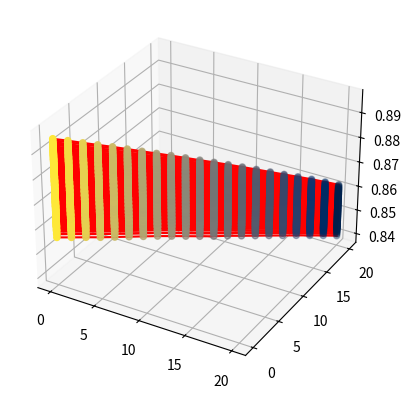

Recreate this plot in Python.
# importing numpy package
import numpy as np

# importing matplotlib package
import matplotlib.pyplot as plt

# importing mplot3d from
# mpl_toolkits
from mpl_toolkits import mplot3d

fig = plt.figure()

ax = plt.axes(projection="3d")

# creating a wide range of points x,y,spisok

x = [i for i in range(21)]
y = [i for i in range(21)]

#Сюда вставляем получившийся список из проги с коэффициентами корреляции. Потом сделаю запись в файл, пока так.
spisok = [[[0.88936, 0.88778, 0.88624, 0.88474, 0.88326, 0.88173, 0.88018, 0.87856, 0.877, 0.87544, 0.87388, 0.87236, 0.87081, 0.86921, 0.86759, 0.86601, 0.86447, 0.86285, 0.86123, 0.85956, 0.85788], [0.88758, 0.88611, 0.88465, 0.88313, 0.88164, 0.88015, 0.87866, 0.87712, 0.87556, 0.87408, 0.87258, 0.87109, 0.8695, 0.86794, 0.86641, 0.86487, 0.86337, 0.86181, 0.8602, 0.85859, 0.85696], [0.88582, 0.88445, 0.88307, 0.88154, 0.88, 0.87858, 0.87716, 0.87561, 0.87411, 0.8727, 0.87115, 0.86968, 0.86824, 0.86673, 0.86526, 0.86378, 0.86233, 0.86079, 0.85919, 0.85762, 0.85603], [0.88415, 0.88281, 0.88138, 0.87991, 0.87848, 0.87712, 0.87565, 0.87417, 0.87268, 0.87122, 0.8698, 0.86837, 0.867, 0.86554, 0.86403, 0.86267, 0.86121, 0.85969, 0.8581, 0.85657, 0.85496], [0.88242, 0.88107, 0.87972, 0.87834, 0.877, 0.87558, 0.87412, 0.87268, 0.87129, 0.86986, 0.86847, 0.86713, 0.86577, 0.86432, 0.86291, 0.86142, 0.86001, 0.85856, 0.85706, 0.85551, 0.85404], [0.88073, 0.87935, 0.87809, 0.87677, 0.87545, 0.87403, 0.8726, 0.87122, 0.86991, 0.86859, 0.86719, 0.86582, 0.86445, 0.8631, 0.8617, 0.86027, 0.85892, 0.85753, 0.85607, 0.85459, 0.85316], [0.879, 0.87774, 0.87644, 0.87515, 0.87381, 0.87251, 0.87114, 0.86984, 0.86858, 0.86723, 0.86581, 0.86454, 0.86321, 0.86187, 0.86052, 0.85918, 0.85785, 0.85652, 0.85511, 0.85372, 0.85226], [0.87721, 0.87606, 0.87483, 0.87353, 0.87229, 0.87104, 0.86973, 0.86847, 0.86716, 0.86582, 0.86453, 0.86328, 0.86206, 0.86072, 0.85939, 0.85812, 0.85687, 0.85554, 0.85418, 0.85275, 0.85137], [0.87557, 0.87445, 0.87317, 0.87198, 0.87076, 0.86955, 0.86829, 0.867, 0.86572, 0.8645, 0.86325, 0.86208, 0.86088, 0.85959, 0.85834, 0.85714, 0.85587, 0.85456, 0.85322, 0.85184, 0.85045], [0.87393, 0.87273, 0.87153, 0.8704, 0.86926, 0.86805, 0.86678, 0.86553, 0.86432, 0.86315, 0.86203, 0.86086, 0.85965, 0.85843, 0.85719, 0.85597, 0.85476, 0.8535, 0.85217, 0.85084, 0.84951], [0.87217, 0.87098, 0.86989, 0.86885, 0.86779, 0.86651, 0.8653, 0.86415, 0.86303, 0.86186, 0.86073, 0.85959, 0.85842, 0.85718, 0.85598, 0.85488, 0.85371, 0.8525, 0.85115, 0.84989, 0.84865], [0.87052, 0.86947, 0.86837, 0.86734, 0.86622, 0.86501, 0.86384, 0.86278, 0.86173, 0.86061, 0.85941, 0.85828, 0.85714, 0.85603, 0.85488, 0.85382, 0.85267, 0.8515, 0.85023, 0.84899, 0.84778], [0.86895, 0.86792, 0.86685, 0.86575, 0.86464, 0.86348, 0.86236, 0.86138, 0.86039, 0.85922, 0.85811, 0.85707, 0.85597, 0.8549, 0.85386, 0.85276, 0.85168, 0.85053, 0.84931, 0.84808, 0.84688], [0.86729, 0.86627, 0.86516, 0.86409, 0.8631, 0.86209, 0.86102, 0.86002, 0.85897, 0.85785, 0.85687, 0.85584, 0.85485, 0.85387, 0.85281, 0.85175, 0.85067, 0.84957, 0.8484, 0.84721, 0.84606], [0.86567, 0.86459, 0.86351, 0.86263, 0.86171, 0.86071, 0.85969, 0.85868, 0.85766, 0.85663, 0.85565, 0.85471, 0.85375, 0.8528, 0.85179, 0.85076, 0.8497, 0.84861, 0.84748, 0.84632, 0.84518], [0.864, 0.8629, 0.86203, 0.86116, 0.86027, 0.85927, 0.85826, 0.85729, 0.85632, 0.85538, 0.85451, 0.85358, 0.85267, 0.85173, 0.85071, 0.84966, 0.84866, 0.8476, 0.84654, 0.84545, 0.84435], [0.86231, 0.86137, 0.8605, 0.85967, 0.85874, 0.85767, 0.85675, 0.85584, 0.85502, 0.85409, 0.85329, 0.85241, 0.85151, 0.85051, 0.84951, 0.84855, 0.84762, 0.84662, 0.84564, 0.84455, 0.84356], [0.86062, 0.85977, 0.85894, 0.85812, 0.85713, 0.85616, 0.85534, 0.85457, 0.85379, 0.8529, 0.85208, 0.85117, 0.85028, 0.84934, 0.84839, 0.84744, 0.84656, 0.84564, 0.84464, 0.84368, 0.84272], [0.85898, 0.85823, 0.85748, 0.85653, 0.85569, 0.85475, 0.85406, 0.85329, 0.85253, 0.85168, 0.85079, 0.84995, 0.8491, 0.84823, 0.84728, 0.8464, 0.84554, 0.84466, 0.84373, 0.84282, 0.84185], [0.85749, 0.85671, 0.85586, 0.85503, 0.85421, 0.85347, 0.85278, 0.85203, 0.85127, 0.85037, 0.8495, 0.8487, 0.84785, 0.84704, 0.84616, 0.84538, 0.84459, 0.84376, 0.84285, 0.84198, 0.84103], [0.85589, 0.85508, 0.8543, 0.85348, 0.85276, 0.85208, 0.8514, 0.85071, 0.84989, 0.84905, 0.84818, 0.84738, 0.84674, 0.84592, 0.84516, 0.8444, 0.84361, 0.84284, 0.84201, 0.84115, 0.84025]], [[0.89073, 0.88916, 0.8876, 0.88612, 0.88458, 0.88304, 0.88151, 0.87986, 0.87831, 0.87676, 0.87518, 0.87361, 0.87206, 0.87047, 0.86882, 0.86712, 0.86558, 0.86394, 0.86228, 0.86055, 0.85887], [0.88899, 0.88744, 0.886, 0.88454, 0.88297, 0.88146, 0.87998, 0.87843, 0.87688, 0.87542, 0.87388, 0.87232, 0.87076, 0.86918, 0.86759, 0.86603, 0.86449, 0.86288, 0.86129, 0.8596, 0.85795], [0.88725, 0.88584, 0.88444, 0.88292, 0.88137, 0.87993, 0.87851, 0.87699, 0.87552, 0.87398, 0.87247, 0.87097, 0.86949, 0.86797, 0.86641, 0.86496, 0.86345, 0.86187, 0.86028, 0.85864, 0.85706], [0.88557, 0.88422, 0.8828, 0.8813, 0.87985, 0.87845, 0.87703, 0.87552, 0.87405, 0.8726, 0.8711, 0.86965, 0.86822, 0.86676, 0.86526, 0.86385, 0.86233, 0.86081, 0.85924, 0.85761, 0.85606], [0.88385, 0.88247, 0.88108, 0.87973, 0.87837, 0.877, 0.87552, 0.87401, 0.87263, 0.87126, 0.86979, 0.86836, 0.86696, 0.86558, 0.86409, 0.86262, 0.86115, 0.8597, 0.85812, 0.85659, 0.85509], [0.88213, 0.88077, 0.87947, 0.87816, 0.87688, 0.87547, 0.87397, 0.87257, 0.87125, 0.86994, 0.8685, 0.8671, 0.86576, 0.86436, 0.86289, 0.86147, 0.86006, 0.85869, 0.85718, 0.85566, 0.85419], [0.88042, 0.87915, 0.87787, 0.87657, 0.87525, 0.87391, 0.87253, 0.87119, 0.86992, 0.86856, 0.86718, 0.8658, 0.86449, 0.86313, 0.86174, 0.8604, 0.85908, 0.85769, 0.85623, 0.85478, 0.85328], [0.87869, 0.87747, 0.87627, 0.87498, 0.8737, 0.87245, 0.87112, 0.86984, 0.86851, 0.86718, 0.86581, 0.86456, 0.86331, 0.86198, 0.86064, 0.85934, 0.85801, 0.8567, 0.85528, 0.85387, 0.85241], [0.87704, 0.87587, 0.87463, 0.87338, 0.87217, 0.87099, 0.86971, 0.86838, 0.86709, 0.86584, 0.86458, 0.86338, 0.86216, 0.86088, 0.85957, 0.8583, 0.857, 0.85573, 0.85438, 0.85293, 0.85147], [0.8754, 0.87418, 0.873, 0.87181, 0.87064, 0.86943, 0.86812, 0.86688, 0.86566, 0.86451, 0.86335, 0.86218, 0.86095, 0.85971, 0.85841, 0.85718, 0.85593, 0.85464, 0.85332, 0.85192, 0.85053], [0.87372, 0.8725, 0.87131, 0.87024, 0.86914, 0.8679, 0.86667, 0.86549, 0.86435, 0.86322, 0.86205, 0.86095, 0.85974, 0.85846, 0.85721, 0.85605, 0.85488, 0.85364, 0.85231, 0.85094, 0.84964], [0.87192, 0.87088, 0.86979, 0.86873, 0.86759, 0.86642, 0.86519, 0.86417, 0.86304, 0.86193, 0.86076, 0.85958, 0.85847, 0.85729, 0.85612, 0.85496, 0.85384, 0.85264, 0.85137, 0.84999, 0.84877], [0.87034, 0.86933, 0.86823, 0.86713, 0.86601, 0.8649, 0.8638, 0.86277, 0.86169, 0.86058, 0.85943, 0.85834, 0.85725, 0.85618, 0.85505, 0.85393, 0.85283, 0.85166, 0.85042, 0.84914, 0.84793], [0.86875, 0.86774, 0.86657, 0.86547, 0.86439, 0.8634, 0.86236, 0.86136, 0.86034, 0.85925, 0.85817, 0.85713, 0.85612, 0.8551, 0.85399, 0.85291, 0.85181, 0.85069, 0.8495, 0.84829, 0.84707], [0.86706, 0.86601, 0.8649, 0.8639, 0.86302, 0.86206, 0.86106, 0.86001, 0.859, 0.85796, 0.85695, 0.85595, 0.85497, 0.85399, 0.85297, 0.85189, 0.85079, 0.84972, 0.84861, 0.84738, 0.84624], [0.86536, 0.86434, 0.86328, 0.86247, 0.86161, 0.8607, 0.85966, 0.85861, 0.85766, 0.85671, 0.85575, 0.85483, 0.85391, 0.85293, 0.8519, 0.85088, 0.84978, 0.84873, 0.84771, 0.84655, 0.84533], [0.86369, 0.86269, 0.86181, 0.86097, 0.86015, 0.85913, 0.85816, 0.8572, 0.85629, 0.85541, 0.85448, 0.8536, 0.85269, 0.85166, 0.8507, 0.84971, 0.84871, 0.84769, 0.84669, 0.84559, 0.84451], [0.86195, 0.86109, 0.86028, 0.85943, 0.85853, 0.85755, 0.85665, 0.85586, 0.85505, 0.85418, 0.85325, 0.85238, 0.85145, 0.85052, 0.84957, 0.84864, 0.84765, 0.8467, 0.84571, 0.8447, 0.84364], [0.86034, 0.85953, 0.85875, 0.85788, 0.857, 0.85606, 0.85528, 0.85456, 0.85379, 0.85294, 0.85199, 0.85113, 0.85027, 0.84944, 0.84845, 0.84753, 0.84665, 0.84576, 0.84478, 0.84381, 0.84282], [0.85874, 0.85797, 0.85718, 0.85637, 0.85556, 0.85475, 0.85402, 0.85328, 0.85249, 0.85159, 0.85069, 0.8499, 0.84908, 0.84825, 0.84734, 0.84654, 0.84568, 0.84479, 0.84389, 0.84301, 0.84201], [0.85719, 0.85641, 0.8556, 0.8548, 0.85409, 0.85335, 0.85266, 0.85199, 0.85115, 0.85027, 0.84937, 0.84861, 0.84787, 0.84709, 0.8463, 0.8455, 0.8447, 0.84389, 0.84302, 0.84213, 0.84118]], [[0.89201, 0.89039, 0.88882, 0.88734, 0.88578, 0.88423, 0.8827, 0.88104, 0.87949, 0.8779, 0.87633, 0.87472, 0.87314, 0.87153, 0.86986, 0.86815, 0.86655, 0.86494, 0.86324, 0.86146, 0.85971], [0.89026, 0.8887, 0.88722, 0.88574, 0.88427, 0.88274, 0.8812, 0.87962, 0.87808, 0.87656, 0.87503, 0.87345, 0.87187, 0.87026, 0.86866, 0.86703, 0.8655, 0.8639, 0.86221, 0.86049, 0.85881], [0.8885, 0.88703, 0.88565, 0.88422, 0.88267, 0.88122, 0.87975, 0.8782, 0.87665, 0.87516, 0.87367, 0.87215, 0.87063, 0.86906, 0.86752, 0.86597, 0.86446, 0.86289, 0.86127, 0.85956, 0.8579], [0.88682, 0.88544, 0.88408, 0.88262, 0.88113, 0.87969, 0.87831, 0.87672, 0.87521, 0.87375, 0.8723, 0.87079, 0.86939, 0.86788, 0.86633, 0.86492, 0.8634, 0.86186, 0.86024, 0.85853, 0.85691], [0.88511, 0.88379, 0.88242, 0.88101, 0.87963, 0.87823, 0.87679, 0.87525, 0.87381, 0.87242, 0.87096, 0.86955, 0.86815, 0.86673, 0.86518, 0.86374, 0.86222, 0.86073, 0.85914, 0.8575, 0.85599], [0.88342, 0.88207, 0.88079, 0.87945, 0.87813, 0.87671, 0.87526, 0.87377, 0.87241, 0.87107, 0.86967, 0.86828, 0.86692, 0.86547, 0.864, 0.86257, 0.86113, 0.85967, 0.85814, 0.85655, 0.85507], [0.88174, 0.88047, 0.8792, 0.87791, 0.87652, 0.87515, 0.87379, 0.87238, 0.87106, 0.86975, 0.86839, 0.86699, 0.86566, 0.86431, 0.86288, 0.86146, 0.86005, 0.85862, 0.8572, 0.85568, 0.85418], [0.88004, 0.87881, 0.8776, 0.87626, 0.87495, 0.87366, 0.87235, 0.87105, 0.86973, 0.86841, 0.86706, 0.86578, 0.86446, 0.86316, 0.86176, 0.8604, 0.85901, 0.85769, 0.85629, 0.85487, 0.85328], [0.87828, 0.87716, 0.87592, 0.87463, 0.87343, 0.87218, 0.87095, 0.86966, 0.86834, 0.86706, 0.8658, 0.86455, 0.86331, 0.86201, 0.86066, 0.85934, 0.85804, 0.85676, 0.8554, 0.85387, 0.85236], [0.87668, 0.8755, 0.87433, 0.87309, 0.8719, 0.87069, 0.86945, 0.86813, 0.86694, 0.86577, 0.86452, 0.86333, 0.86212, 0.86084, 0.85954, 0.85827, 0.85699, 0.85567, 0.85435, 0.85287, 0.85144], [0.87498, 0.87381, 0.87267, 0.87148, 0.87035, 0.86917, 0.8679, 0.86675, 0.86557, 0.86445, 0.86326, 0.86208, 0.86085, 0.8596, 0.85833, 0.85711, 0.85594, 0.85464, 0.85333, 0.85193, 0.85056], [0.8732, 0.8721, 0.87109, 0.86996, 0.86883, 0.86766, 0.86647, 0.86535, 0.86425, 0.86316, 0.86197, 0.86069, 0.85957, 0.85841, 0.85722, 0.85604, 0.85488, 0.85363, 0.85233, 0.85095, 0.84964], [0.87154, 0.87058, 0.86953, 0.8684, 0.86728, 0.86621, 0.86505, 0.86397, 0.86295, 0.86181, 0.86057, 0.85942, 0.85833, 0.85728, 0.85613, 0.85498, 0.85385, 0.85266, 0.85144, 0.85009, 0.84879], [0.86994, 0.869, 0.86789, 0.86678, 0.8657, 0.86465, 0.8636, 0.8626, 0.86157, 0.86044, 0.8593, 0.85821, 0.85724, 0.85618, 0.85508, 0.85399, 0.85286, 0.8517, 0.85051, 0.84921, 0.84798], [0.86832, 0.8673, 0.86623, 0.86513, 0.8642, 0.86325, 0.86224, 0.8612, 0.86018, 0.85916, 0.85808, 0.85708, 0.85608, 0.8551, 0.85405, 0.85294, 0.85186, 0.85077, 0.84959, 0.84836, 0.8471], [0.86664, 0.86561, 0.86461, 0.86366, 0.86282, 0.8619, 0.86083, 0.85982, 0.85887, 0.85789, 0.85686, 0.85594, 0.85497, 0.854, 0.85299, 0.85194, 0.85089, 0.84975, 0.8486, 0.84738, 0.84616], [0.86495, 0.86402, 0.86304, 0.86219, 0.86134, 0.8604, 0.85937, 0.85841, 0.85746, 0.85654, 0.8556, 0.85471, 0.85379, 0.85282, 0.85181, 0.8508, 0.84974, 0.84865, 0.84757, 0.84644, 0.84531], [0.86326, 0.86235, 0.86148, 0.86065, 0.85971, 0.85879, 0.85782, 0.85689, 0.85615, 0.85533, 0.85439, 0.85349, 0.85256, 0.85163, 0.85065, 0.84968, 0.84866, 0.84766, 0.84658, 0.84556, 0.84443], [0.86153, 0.86072, 0.85991, 0.85906, 0.85818, 0.85731, 0.85638, 0.85566, 0.85494, 0.85412, 0.85313, 0.85222, 0.85138, 0.85051, 0.84957, 0.84857, 0.84759, 0.84665, 0.84565, 0.84463, 0.84359], [0.85992, 0.85913, 0.85834, 0.8575, 0.85671, 0.85586, 0.8551, 0.85438, 0.85365, 0.85279, 0.85186, 0.85107, 0.85021, 0.84935, 0.84845, 0.8475, 0.84661, 0.84566, 0.84474, 0.84381, 0.8428], [0.85836, 0.85758, 0.8567, 0.85595, 0.85524, 0.85447, 0.85379, 0.85308, 0.85232, 0.85147, 0.85057, 0.84979, 0.84895, 0.84811, 0.8473, 0.84642, 0.84555, 0.84469, 0.84381, 0.84291, 0.84196]], [[0.89301, 0.89149, 0.88992, 0.88842, 0.88691, 0.88531, 0.88373, 0.88208, 0.88051, 0.8789, 0.87731, 0.87569, 0.87409, 0.87248, 0.87081, 0.86908, 0.86744, 0.86579, 0.86402, 0.86215, 0.86038], [0.89137, 0.8898, 0.88833, 0.88688, 0.88537, 0.88379, 0.88222, 0.88066, 0.87906, 0.87757, 0.87604, 0.87448, 0.87287, 0.87123, 0.86961, 0.86796, 0.86639, 0.86473, 0.86302, 0.8612, 0.85951], [0.88963, 0.88816, 0.88678, 0.88534, 0.88377, 0.88228, 0.8808, 0.87925, 0.87768, 0.87622, 0.87471, 0.87317, 0.87159, 0.87002, 0.86851, 0.86688, 0.86532, 0.86373, 0.86205, 0.86028, 0.85863], [0.88793, 0.88656, 0.88522, 0.88373, 0.88219, 0.88075, 0.87931, 0.87781, 0.87631, 0.8748, 0.87337, 0.87185, 0.87038, 0.86887, 0.86733, 0.86579, 0.86429, 0.86272, 0.86104, 0.85933, 0.85772], [0.88629, 0.88496, 0.8835, 0.88213, 0.88069, 0.87928, 0.87786, 0.87636, 0.87486, 0.87346, 0.87203, 0.8706, 0.86916, 0.86768, 0.86617, 0.86465, 0.86313, 0.86156, 0.85996, 0.8583, 0.85678], [0.88458, 0.88318, 0.88187, 0.88056, 0.8792, 0.87781, 0.87636, 0.87489, 0.87352, 0.87218, 0.87075, 0.86932, 0.86788, 0.86648, 0.86498, 0.86344, 0.86201, 0.86054, 0.859, 0.85739, 0.85585], [0.88285, 0.88153, 0.88024, 0.879, 0.87767, 0.87627, 0.87487, 0.87351, 0.87215, 0.87086, 0.86948, 0.86806, 0.86663, 0.86527, 0.86384, 0.86234, 0.86096, 0.85954, 0.85805, 0.8565, 0.85496], [0.88116, 0.87992, 0.87868, 0.87738, 0.8761, 0.8748, 0.87348, 0.87214, 0.87084, 0.8695, 0.86813, 0.86678, 0.86543, 0.86411, 0.86271, 0.86131, 0.85992, 0.85857, 0.85713, 0.85562, 0.85405], [0.87937, 0.87822, 0.87706, 0.87578, 0.87456, 0.87335, 0.87207, 0.87078, 0.86942, 0.86816, 0.86685, 0.86559, 0.86429, 0.86295, 0.86165, 0.86031, 0.85902, 0.8576, 0.8562, 0.8547, 0.8532], [0.87774, 0.87662, 0.87542, 0.87422, 0.87303, 0.87185, 0.87064, 0.86927, 0.86802, 0.86682, 0.86557, 0.86433, 0.8631, 0.86179, 0.86058, 0.85927, 0.85795, 0.85658, 0.85521, 0.85371, 0.85225], [0.87607, 0.87496, 0.87383, 0.87267, 0.8715, 0.87031, 0.86906, 0.86784, 0.86664, 0.86547, 0.86431, 0.86309, 0.86186, 0.86063, 0.85937, 0.85806, 0.85686, 0.85551, 0.85418, 0.85274, 0.85131], [0.87435, 0.87327, 0.87215, 0.87108, 0.86995, 0.86877, 0.86761, 0.86642, 0.86528, 0.86417, 0.86299, 0.86181, 0.8606, 0.85939, 0.85818, 0.85703, 0.85582, 0.85453, 0.85319, 0.8518, 0.85044], [0.87266, 0.87163, 0.87063, 0.86951, 0.8684, 0.8673, 0.86612, 0.865, 0.86395, 0.86286, 0.86165, 0.8605, 0.85939, 0.85828, 0.85713, 0.85592, 0.8548, 0.85351, 0.85228, 0.85085, 0.84951], [0.87101, 0.87007, 0.86904, 0.86788, 0.86686, 0.8658, 0.8647, 0.8636, 0.8626, 0.86147, 0.86034, 0.85925, 0.85825, 0.85717, 0.85606, 0.85491, 0.85375, 0.85258, 0.85132, 0.85, 0.84868], [0.86939, 0.86843, 0.86736, 0.86624, 0.86522, 0.86432, 0.86326, 0.86223, 0.86124, 0.86021, 0.85917, 0.85811, 0.85708, 0.85607, 0.85501, 0.85387, 0.8528, 0.8516, 0.85035, 0.84911, 0.84787], [0.86774, 0.86673, 0.86574, 0.86463, 0.86382, 0.86292, 0.86188, 0.86087, 0.85991, 0.85894, 0.85792, 0.85693, 0.85596, 0.85501, 0.85393, 0.85284, 0.8517, 0.85058, 0.84939, 0.84819, 0.84697], [0.86601, 0.86508, 0.86406, 0.8632, 0.86235, 0.8615, 0.86046, 0.85948, 0.85854, 0.85761, 0.85666, 0.85574, 0.85477, 0.85381, 0.85275, 0.85164, 0.85058, 0.84947, 0.84834, 0.84726, 0.84607], [0.86434, 0.86344, 0.86253, 0.86169, 0.86079, 0.85993, 0.85895, 0.85803, 0.85714, 0.85627, 0.85538, 0.8545, 0.85354, 0.85257, 0.85154, 0.8505, 0.84949, 0.84843, 0.84735, 0.8463, 0.84517], [0.86259, 0.8618, 0.86091, 0.86008, 0.85924, 0.8584, 0.85749, 0.85664, 0.85589, 0.85506, 0.85417, 0.85316, 0.85225, 0.85138, 0.85042, 0.84943, 0.84847, 0.84742, 0.84645, 0.84542, 0.84436], [0.86099, 0.86021, 0.85934, 0.85852, 0.85775, 0.85697, 0.85608, 0.85536, 0.85461, 0.85381, 0.85288, 0.85195, 0.8511, 0.85022, 0.84933, 0.84833, 0.84742, 0.84647, 0.84554, 0.84455, 0.84358], [0.85937, 0.85858, 0.85775, 0.85698, 0.85629, 0.85555, 0.85476, 0.85403, 0.8533, 0.85244, 0.85154, 0.85072, 0.84986, 0.84904, 0.84818, 0.84729, 0.84645, 0.84552, 0.84462, 0.8437, 0.84272]], [[0.89393, 0.89243, 0.89079, 0.88929, 0.88778, 0.88618, 0.88459, 0.88298, 0.88137, 0.87977, 0.87817, 0.87654, 0.87492, 0.87328, 0.87157, 0.86982, 0.8681, 0.8664, 0.86466, 0.86285, 0.861], [0.89229, 0.89077, 0.88927, 0.88777, 0.88626, 0.8847, 0.88313, 0.88156, 0.88, 0.87843, 0.87691, 0.87531, 0.87373, 0.87201, 0.87038, 0.86869, 0.86703, 0.86538, 0.8637, 0.86191, 0.86014], [0.89059, 0.88912, 0.88769, 0.88621, 0.88471, 0.88317, 0.8817, 0.88019, 0.87858, 0.87709, 0.87559, 0.87407, 0.87243, 0.87081, 0.86923, 0.86761, 0.86603, 0.86441, 0.86275, 0.861, 0.85927], [0.88891, 0.88748, 0.88612, 0.88465, 0.88313, 0.88171, 0.88028, 0.87875, 0.87722, 0.87569, 0.87425, 0.87278, 0.87123, 0.86963, 0.86811, 0.86657, 0.865, 0.86341, 0.86177, 0.86008, 0.85833], [0.88722, 0.88584, 0.88445, 0.8831, 0.88165, 0.88025, 0.87887, 0.8773, 0.87581, 0.87437, 0.87292, 0.87149, 0.87, 0.86849, 0.86695, 0.86544, 0.86389, 0.86234, 0.86074, 0.85903, 0.85734], [0.88554, 0.88412, 0.88279, 0.8815, 0.88016, 0.87876, 0.87732, 0.87587, 0.87446, 0.87307, 0.87164, 0.87019, 0.86879, 0.86729, 0.86577, 0.86426, 0.86277, 0.86132, 0.85973, 0.85807, 0.85646], [0.88381, 0.88246, 0.88121, 0.87996, 0.87863, 0.87725, 0.87586, 0.87444, 0.87311, 0.87174, 0.87037, 0.86896, 0.86751, 0.86609, 0.86465, 0.86312, 0.86175, 0.86031, 0.85875, 0.85712, 0.85554], [0.88215, 0.88091, 0.87968, 0.87843, 0.87705, 0.87576, 0.87441, 0.87307, 0.87176, 0.8704, 0.86904, 0.86768, 0.86633, 0.86493, 0.86356, 0.86211, 0.86074, 0.85929, 0.85782, 0.85628, 0.85468], [0.88042, 0.87916, 0.87803, 0.87677, 0.8755, 0.8743, 0.87306, 0.87171, 0.87038, 0.86906, 0.86777, 0.86646, 0.86516, 0.86384, 0.86246, 0.8611, 0.85976, 0.85832, 0.8569, 0.85538, 0.85381], [0.87869, 0.87757, 0.87641, 0.87523, 0.87399, 0.87282, 0.87161, 0.87025, 0.86896, 0.86775, 0.86652, 0.86523, 0.86397, 0.86268, 0.86143, 0.86006, 0.85874, 0.85731, 0.85592, 0.8544, 0.85289], [0.87707, 0.87594, 0.87483, 0.87365, 0.87246, 0.87127, 0.87005, 0.86878, 0.86758, 0.86639, 0.86521, 0.86399, 0.86274, 0.8615, 0.86018, 0.85887, 0.8576, 0.85627, 0.8549, 0.85347, 0.85199], [0.87538, 0.87427, 0.87316, 0.87201, 0.87088, 0.86969, 0.86855, 0.86737, 0.86623, 0.86508, 0.86394, 0.86271, 0.86148, 0.86027, 0.85903, 0.8578, 0.85653, 0.85528, 0.8539, 0.85253, 0.85105], [0.87365, 0.87251, 0.87157, 0.87047, 0.8693, 0.86819, 0.8671, 0.86595, 0.86487, 0.86382, 0.86262, 0.8614, 0.86025, 0.85912, 0.85792, 0.8567, 0.85554, 0.85423, 0.853, 0.85158, 0.85018], [0.87193, 0.87099, 0.86999, 0.86886, 0.86778, 0.86676, 0.86566, 0.86457, 0.86353, 0.86242, 0.86126, 0.86012, 0.85901, 0.85796, 0.85685, 0.85565, 0.85451, 0.85328, 0.85205, 0.85068, 0.84931], [0.87033, 0.86939, 0.86836, 0.86725, 0.86619, 0.86517, 0.8642, 0.86321, 0.86216, 0.8611, 0.86002, 0.85887, 0.85785, 0.85685, 0.85579, 0.85464, 0.85349, 0.85233, 0.85112, 0.84979, 0.84849], [0.86866, 0.8677, 0.86669, 0.86564, 0.86467, 0.8638, 0.86286, 0.86181, 0.86081, 0.85983, 0.85878, 0.85771, 0.85672, 0.85577, 0.85475, 0.85359, 0.85246, 0.85134, 0.85014, 0.84887, 0.84763], [0.86694, 0.86604, 0.8651, 0.86411, 0.86326, 0.86242, 0.86141, 0.86042, 0.85945, 0.8585, 0.85752, 0.85652, 0.85561, 0.85463, 0.85359, 0.85245, 0.85135, 0.85023, 0.84904, 0.84787, 0.84664], [0.86526, 0.86441, 0.86348, 0.86259, 0.86177, 0.8609, 0.85995, 0.85901, 0.85805, 0.85709, 0.85621, 0.85529, 0.85436, 0.85337, 0.85237, 0.85131, 0.85018, 0.84913, 0.84804, 0.84692, 0.84578], [0.86353, 0.86275, 0.86181, 0.86106, 0.8602, 0.8593, 0.85837, 0.85746, 0.85671, 0.85584, 0.85498, 0.85397, 0.85307, 0.8522, 0.85122, 0.85021, 0.84917, 0.84808, 0.84707, 0.84601, 0.84493], [0.86187, 0.86108, 0.86026, 0.85943, 0.85863, 0.85783, 0.8569, 0.85612, 0.85541, 0.85456, 0.8537, 0.85277, 0.85188, 0.85097, 0.85008, 0.84915, 0.84812, 0.8471, 0.84613, 0.84514, 0.84413], [0.86025, 0.8595, 0.85863, 0.85782, 0.85712, 0.85636, 0.85554, 0.85484, 0.85409, 0.85329, 0.8524, 0.85152, 0.8507, 0.84987, 0.84898, 0.84805, 0.84709, 0.84612, 0.84518, 0.84422, 0.84325]], [[0.89458, 0.89313, 0.89155, 0.89001, 0.88851, 0.88692, 0.88533, 0.88371, 0.88208, 0.88046, 0.87883, 0.87723, 0.87558, 0.8739, 0.87215, 0.87044, 0.8687, 0.86693, 0.86519, 0.86334, 0.86141], [0.89301, 0.89149, 0.89001, 0.88853, 0.88703, 0.88544, 0.88385, 0.88231, 0.88073, 0.87915, 0.87757, 0.87602, 0.87435, 0.87263, 0.87099, 0.8693, 0.86763, 0.86594, 0.86422, 0.86242, 0.86054], [0.89131, 0.88989, 0.8884, 0.887, 0.88547, 0.88389, 0.88241, 0.88094, 0.87935, 0.87785, 0.87634, 0.87474, 0.87309, 0.87146, 0.86987, 0.86827, 0.86663, 0.86495, 0.86328, 0.86153, 0.85968], [0.88966, 0.88827, 0.88686, 0.88542, 0.88394, 0.88247, 0.88102, 0.87952, 0.87796, 0.87648, 0.87499, 0.87348, 0.8719, 0.87035, 0.86877, 0.8672, 0.86558, 0.864, 0.86233, 0.86059, 0.85878], [0.888, 0.88665, 0.88524, 0.88391, 0.88244, 0.88099, 0.87955, 0.87806, 0.87658, 0.87512, 0.87368, 0.87219, 0.87069, 0.86916, 0.86761, 0.86605, 0.86452, 0.86288, 0.86124, 0.85953, 0.8578], [0.88633, 0.88494, 0.8836, 0.8823, 0.88096, 0.87953, 0.87809, 0.87665, 0.87525, 0.87384, 0.87241, 0.87092, 0.86948, 0.86797, 0.86645, 0.86491, 0.8634, 0.86184, 0.86027, 0.85861, 0.85693], [0.88459, 0.88329, 0.882, 0.88076, 0.87947, 0.87801, 0.87664, 0.87527, 0.87392, 0.87252, 0.87112, 0.86964, 0.86819, 0.86675, 0.86533, 0.8638, 0.86232, 0.86085, 0.8593, 0.85771, 0.85604], [0.88298, 0.88167, 0.88043, 0.87922, 0.87786, 0.87655, 0.87523, 0.87389, 0.87256, 0.87121, 0.86983, 0.8684, 0.867, 0.86561, 0.86425, 0.86277, 0.8613, 0.85987, 0.85839, 0.85684, 0.85521], [0.88129, 0.88002, 0.87881, 0.87755, 0.87631, 0.8751, 0.87381, 0.87254, 0.87117, 0.86985, 0.86855, 0.86716, 0.86581, 0.86449, 0.86313, 0.86172, 0.86032, 0.85891, 0.85748, 0.85594, 0.85436], [0.8795, 0.87832, 0.87715, 0.87605, 0.87482, 0.87363, 0.8724, 0.87107, 0.86978, 0.86853, 0.86725, 0.86596, 0.86467, 0.86338, 0.86205, 0.86071, 0.85937, 0.85796, 0.85648, 0.85503, 0.85343], [0.87786, 0.87671, 0.87562, 0.87448, 0.87333, 0.87214, 0.87087, 0.8696, 0.86838, 0.86714, 0.86595, 0.86469, 0.86344, 0.86218, 0.86088, 0.85955, 0.85821, 0.85688, 0.85549, 0.85405, 0.85252], [0.8762, 0.87513, 0.87403, 0.87286, 0.87169, 0.87053, 0.86934, 0.86815, 0.867, 0.86582, 0.86469, 0.86344, 0.86216, 0.86095, 0.85967, 0.85846, 0.85715, 0.85589, 0.85448, 0.85308, 0.85162], [0.87448, 0.87339, 0.87232, 0.87127, 0.87012, 0.86903, 0.8679, 0.86675, 0.86567, 0.86457, 0.86336, 0.86211, 0.86093, 0.85977, 0.85856, 0.85739, 0.85615, 0.85484, 0.85356, 0.85214, 0.8507], [0.87277, 0.87174, 0.87077, 0.8697, 0.86864, 0.86757, 0.86647, 0.86534, 0.86426, 0.86315, 0.862, 0.86084, 0.85971, 0.85862, 0.8575, 0.85635, 0.85512, 0.85388, 0.85257, 0.85121, 0.84984], [0.87108, 0.87021, 0.86919, 0.86809, 0.86705, 0.86602, 0.86497, 0.86391, 0.86283, 0.86179, 0.86073, 0.85958, 0.85855, 0.85749, 0.85643, 0.85534, 0.85411, 0.85289, 0.85161, 0.8503, 0.84898], [0.86947, 0.86849, 0.86748, 0.86643, 0.86548, 0.86454, 0.8636, 0.86252, 0.8615, 0.86054, 0.85951, 0.85842, 0.85739, 0.85645, 0.85542, 0.85428, 0.85309, 0.85191, 0.85058, 0.84932, 0.8481], [0.86775, 0.86685, 0.86588, 0.86485, 0.86398, 0.86314, 0.86214, 0.86116, 0.86021, 0.85928, 0.85829, 0.85725, 0.85628, 0.85536, 0.85429, 0.85312, 0.85192, 0.85073, 0.84956, 0.84835, 0.84713], [0.86603, 0.86515, 0.86424, 0.86332, 0.86254, 0.86165, 0.86073, 0.85976, 0.85883, 0.85785, 0.85696, 0.85597, 0.85507, 0.85403, 0.85303, 0.85194, 0.85079, 0.84966, 0.84853, 0.84739, 0.84622], [0.86432, 0.86349, 0.86262, 0.8618, 0.86094, 0.86005, 0.85919, 0.85821, 0.85733, 0.85654, 0.85568, 0.85472, 0.85378, 0.85284, 0.85185, 0.85083, 0.84972, 0.84862, 0.84758, 0.8465, 0.8454], [0.86261, 0.86176, 0.86096, 0.8601, 0.85932, 0.85855, 0.85769, 0.85677, 0.85607, 0.8553, 0.85443, 0.85349, 0.85256, 0.85162, 0.85069, 0.84974, 0.84867, 0.84766, 0.84661, 0.84558, 0.84456], [0.86094, 0.86018, 0.85928, 0.85853, 0.85781, 0.85712, 0.85629, 0.85552, 0.85478, 0.85402, 0.85311, 0.85221, 0.85131, 0.85048, 0.84954, 0.84859, 0.8476, 0.84663, 0.84567, 0.84468, 0.8437]], [[0.89518, 0.89371, 0.89212, 0.89061, 0.88909, 0.88749, 0.88586, 0.88427, 0.88267, 0.88102, 0.87937, 0.87773, 0.87605, 0.87435, 0.8726, 0.87082, 0.86905, 0.86733, 0.86555, 0.86367, 0.86175], [0.89358, 0.89208, 0.89056, 0.8891, 0.88759, 0.88601, 0.88444, 0.88287, 0.8813, 0.87972, 0.87813, 0.8765, 0.87482, 0.87313, 0.87147, 0.86973, 0.86804, 0.86633, 0.86457, 0.86279, 0.86089], [0.89193, 0.89048, 0.88899, 0.88756, 0.88607, 0.8845, 0.88305, 0.88153, 0.87999, 0.87843, 0.87685, 0.87527, 0.87364, 0.87194, 0.87031, 0.86868, 0.86705, 0.86534, 0.86362, 0.86189, 0.86002], [0.89024, 0.88887, 0.88747, 0.88597, 0.88454, 0.88309, 0.88163, 0.88013, 0.87858, 0.87704, 0.87553, 0.87405, 0.8724, 0.8708, 0.86922, 0.86767, 0.86607, 0.86438, 0.86265, 0.86102, 0.85918], [0.88858, 0.88727, 0.88583, 0.88445, 0.8831, 0.88162, 0.88021, 0.87872, 0.87718, 0.87569, 0.87424, 0.87274, 0.87117, 0.86965, 0.86812, 0.86661, 0.86496, 0.86329, 0.86163, 0.85996, 0.8582], [0.88693, 0.88557, 0.88419, 0.88291, 0.88159, 0.88021, 0.87876, 0.87728, 0.87585, 0.87439, 0.87296, 0.87146, 0.86993, 0.86849, 0.86699, 0.86542, 0.86385, 0.86225, 0.86064, 0.85904, 0.85732], [0.88518, 0.88385, 0.88259, 0.88137, 0.88007, 0.87868, 0.87735, 0.8759, 0.87448, 0.87312, 0.8717, 0.87018, 0.86869, 0.86727, 0.86585, 0.86432, 0.8628, 0.8613, 0.85974, 0.85813, 0.85642], [0.88356, 0.88232, 0.88105, 0.87982, 0.87851, 0.87721, 0.87586, 0.87454, 0.87318, 0.87176, 0.8704, 0.86895, 0.86751, 0.86617, 0.86475, 0.86324, 0.86179, 0.86034, 0.8588, 0.85724, 0.85556], [0.88192, 0.88071, 0.8795, 0.87823, 0.87698, 0.87575, 0.8745, 0.87321, 0.87177, 0.87039, 0.8691, 0.86774, 0.86638, 0.86506, 0.86365, 0.86224, 0.8608, 0.85936, 0.85787, 0.85635, 0.85472], [0.88016, 0.87896, 0.87781, 0.87667, 0.87544, 0.8743, 0.87305, 0.87177, 0.87037, 0.86909, 0.86784, 0.86655, 0.86524, 0.8639, 0.86258, 0.86124, 0.85981, 0.8584, 0.85693, 0.8554, 0.85382], [0.87849, 0.87737, 0.87625, 0.87514, 0.87394, 0.8728, 0.87153, 0.87024, 0.86895, 0.86774, 0.86655, 0.86532, 0.86403, 0.86275, 0.86141, 0.86007, 0.8587, 0.85732, 0.85593, 0.85442, 0.8529], [0.8769, 0.87574, 0.87469, 0.87359, 0.87235, 0.87112, 0.86995, 0.86877, 0.86758, 0.86645, 0.86524, 0.86406, 0.86277, 0.8615, 0.86017, 0.85898, 0.85767, 0.85634, 0.85492, 0.85347, 0.85201], [0.87517, 0.87406, 0.87297, 0.87189, 0.87073, 0.86964, 0.86854, 0.86739, 0.86628, 0.8651, 0.86393, 0.86272, 0.86152, 0.86029, 0.85904, 0.85785, 0.8566, 0.85534, 0.85393, 0.85252, 0.85113], [0.87341, 0.87235, 0.87139, 0.87034, 0.86921, 0.86812, 0.86706, 0.86598, 0.86488, 0.86376, 0.8626, 0.8614, 0.86028, 0.85916, 0.858, 0.85684, 0.85557, 0.85433, 0.85297, 0.85161, 0.85024], [0.87172, 0.8708, 0.86981, 0.86878, 0.86764, 0.86662, 0.86565, 0.86454, 0.86347, 0.86237, 0.8613, 0.86017, 0.8591, 0.85803, 0.85691, 0.85583, 0.85455, 0.85332, 0.85203, 0.85069, 0.84934], [0.87006, 0.8691, 0.86815, 0.86712, 0.86609, 0.86508, 0.8642, 0.86315, 0.86214, 0.86112, 0.86005, 0.85898, 0.85792, 0.85692, 0.85591, 0.85473, 0.85349, 0.8523, 0.85101, 0.84974, 0.84841], [0.86834, 0.86742, 0.86649, 0.86552, 0.86452, 0.8637, 0.86282, 0.8618, 0.86083, 0.85982, 0.85882, 0.85784, 0.85679, 0.85583, 0.85476, 0.85365, 0.85239, 0.85118, 0.84997, 0.84876, 0.8475], [0.86663, 0.8658, 0.86491, 0.86392, 0.86305, 0.86219, 0.86133, 0.86038, 0.85945, 0.85846, 0.8575, 0.85658, 0.85559, 0.85455, 0.85349, 0.85243, 0.85126, 0.85007, 0.84891, 0.84775, 0.84657], [0.86491, 0.86411, 0.86329, 0.86234, 0.86152, 0.86069, 0.85989, 0.85892, 0.85796, 0.85704, 0.85618, 0.85526, 0.85424, 0.85334, 0.85235, 0.8513, 0.85017, 0.84901, 0.84795, 0.84684, 0.8457], [0.8632, 0.86241, 0.86156, 0.8607, 0.85989, 0.85913, 0.85832, 0.8574, 0.85654, 0.85577, 0.85492, 0.85396, 0.85302, 0.8521, 0.85119, 0.85017, 0.84908, 0.84807, 0.84699, 0.84592, 0.84485], [0.86151, 0.86074, 0.85992, 0.8591, 0.85838, 0.85767, 0.85692, 0.856, 0.85528, 0.85445, 0.85357, 0.8527, 0.85179, 0.85093, 0.84999, 0.84908, 0.84806, 0.84701, 0.84601, 0.84496, 0.84398]]]

for k in range(0, 7):
    for i in range(len(spisok[k])):

        ax.plot3D(x, y, spisok[k][i], 'red')

        ax.scatter3D(x, y, spisok[k][i], c=spisok[k][i], cmap='cividis');

# Showing the above plot
plt.show()
